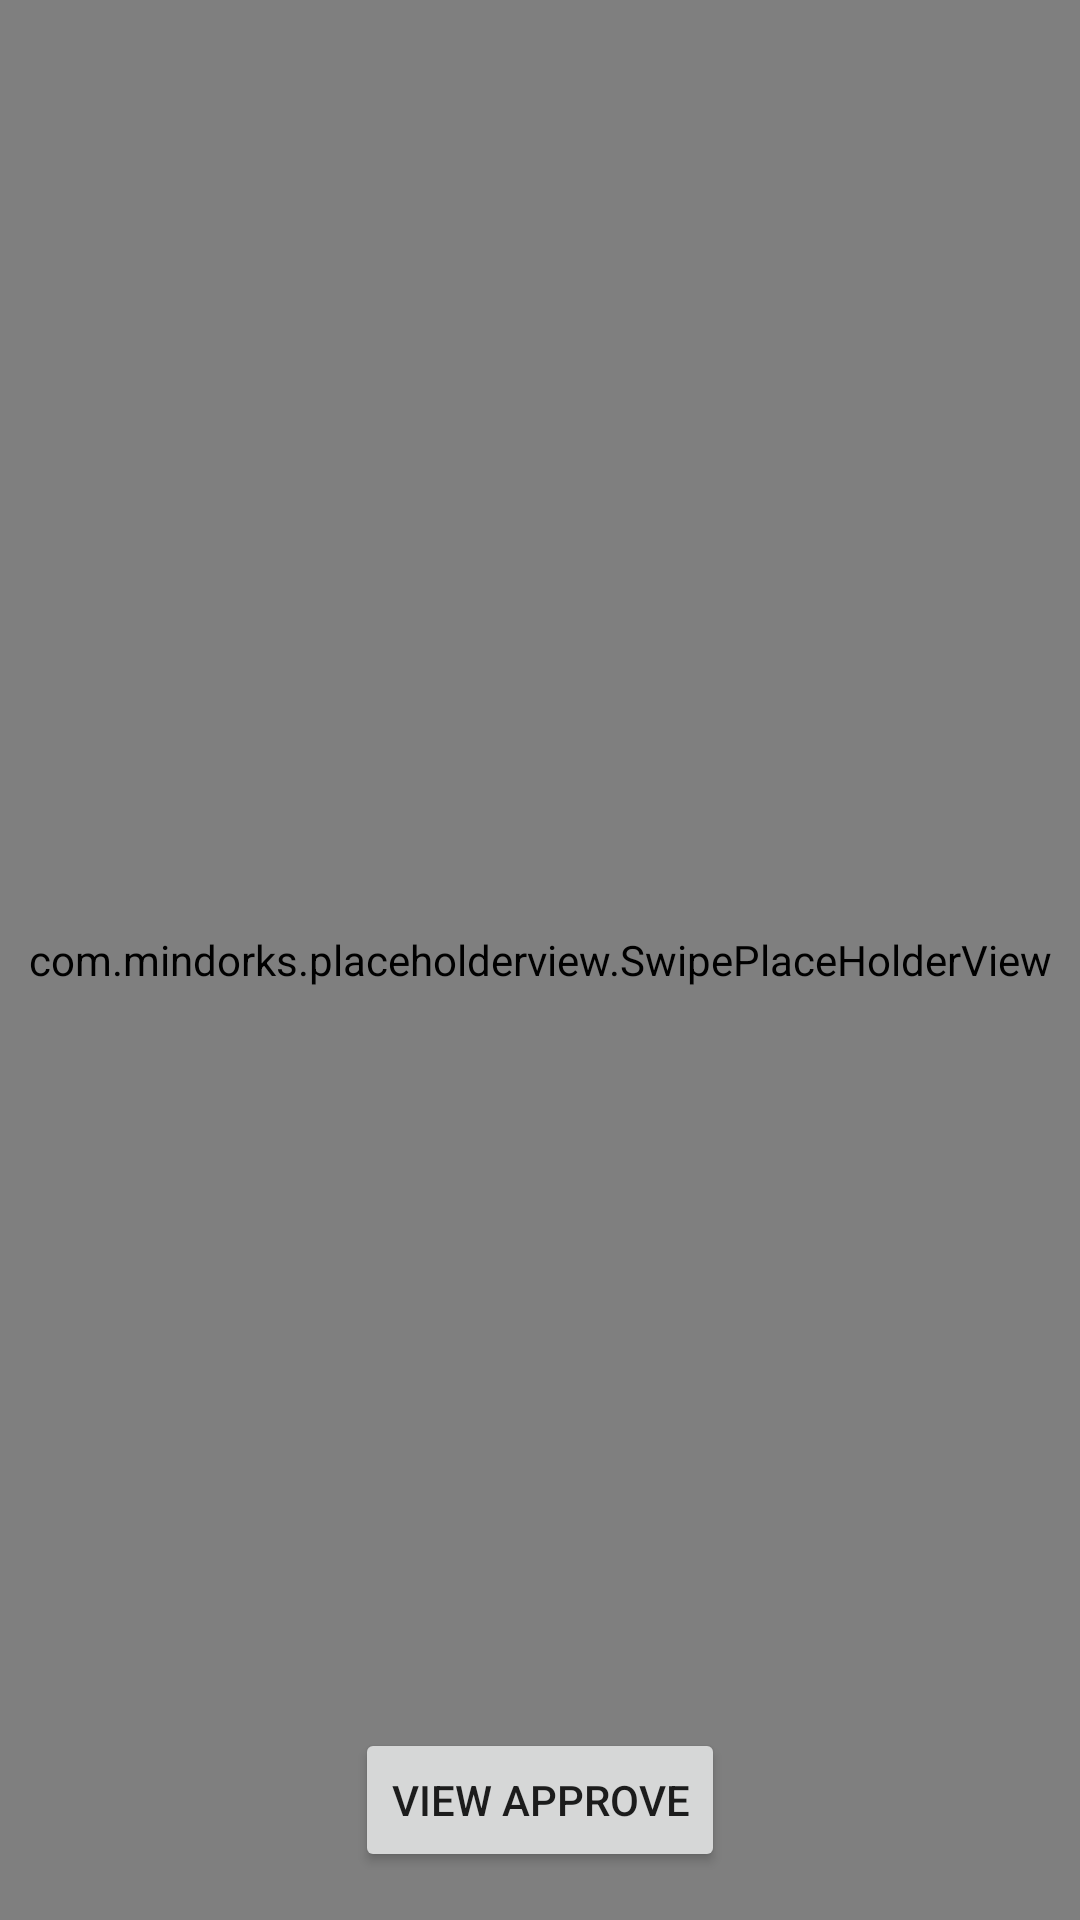

Here is an Android app screen rendered from its layout file. Give the layout XML and the strings, colors and styles it references.
<!-- AndroidManifest.xml: application theme AppTheme -->
<!-- res/layout/activity_tinder_swip.xml -->
<?xml version="1.0" encoding="utf-8"?>
<LinearLayout xmlns:android="http://schemas.android.com/apk/res/android"
    xmlns:tools="http://schemas.android.com/tools"
    android:layout_width="match_parent"
    android:layout_height="match_parent"
    android:orientation="vertical">

    <FrameLayout
        android:layout_width="match_parent"
        android:layout_height="match_parent"
        tools:ignore="UselessParent">

        <com.mindorks.placeholderview.SwipePlaceHolderView
            android:id="@+id/swipeView"
            android:layout_width="match_parent"
            android:layout_height="match_parent" />

        <android.support.v7.widget.AppCompatButton
            android:id="@+id/btnViewApprove"
            android:layout_width="wrap_content"
            android:layout_height="wrap_content"
            android:layout_gravity="center_horizontal|bottom"
            android:layout_marginBottom="@dimen/dimen16dp"
            android:text="@string/view_approve" />

    </FrameLayout>
</LinearLayout>
<!-- resources referenced by this layout -->
<resources>
  <dimen name="dimen16dp">16dp</dimen>
  <string name="view_approve">View Approve</string>
  <style name="AppTheme" parent="Theme.AppCompat.Light.NoActionBar">
          
          <item name="colorPrimary">@color/colorPrimary</item>
          <item name="colorPrimaryDark">@color/colorPrimaryDark</item>
          <item name="colorAccent">#4B423D</item>
      </style>
  <color name="colorPrimary">#008577</color>
  <color name="colorPrimaryDark">#00574B</color>
</resources>
